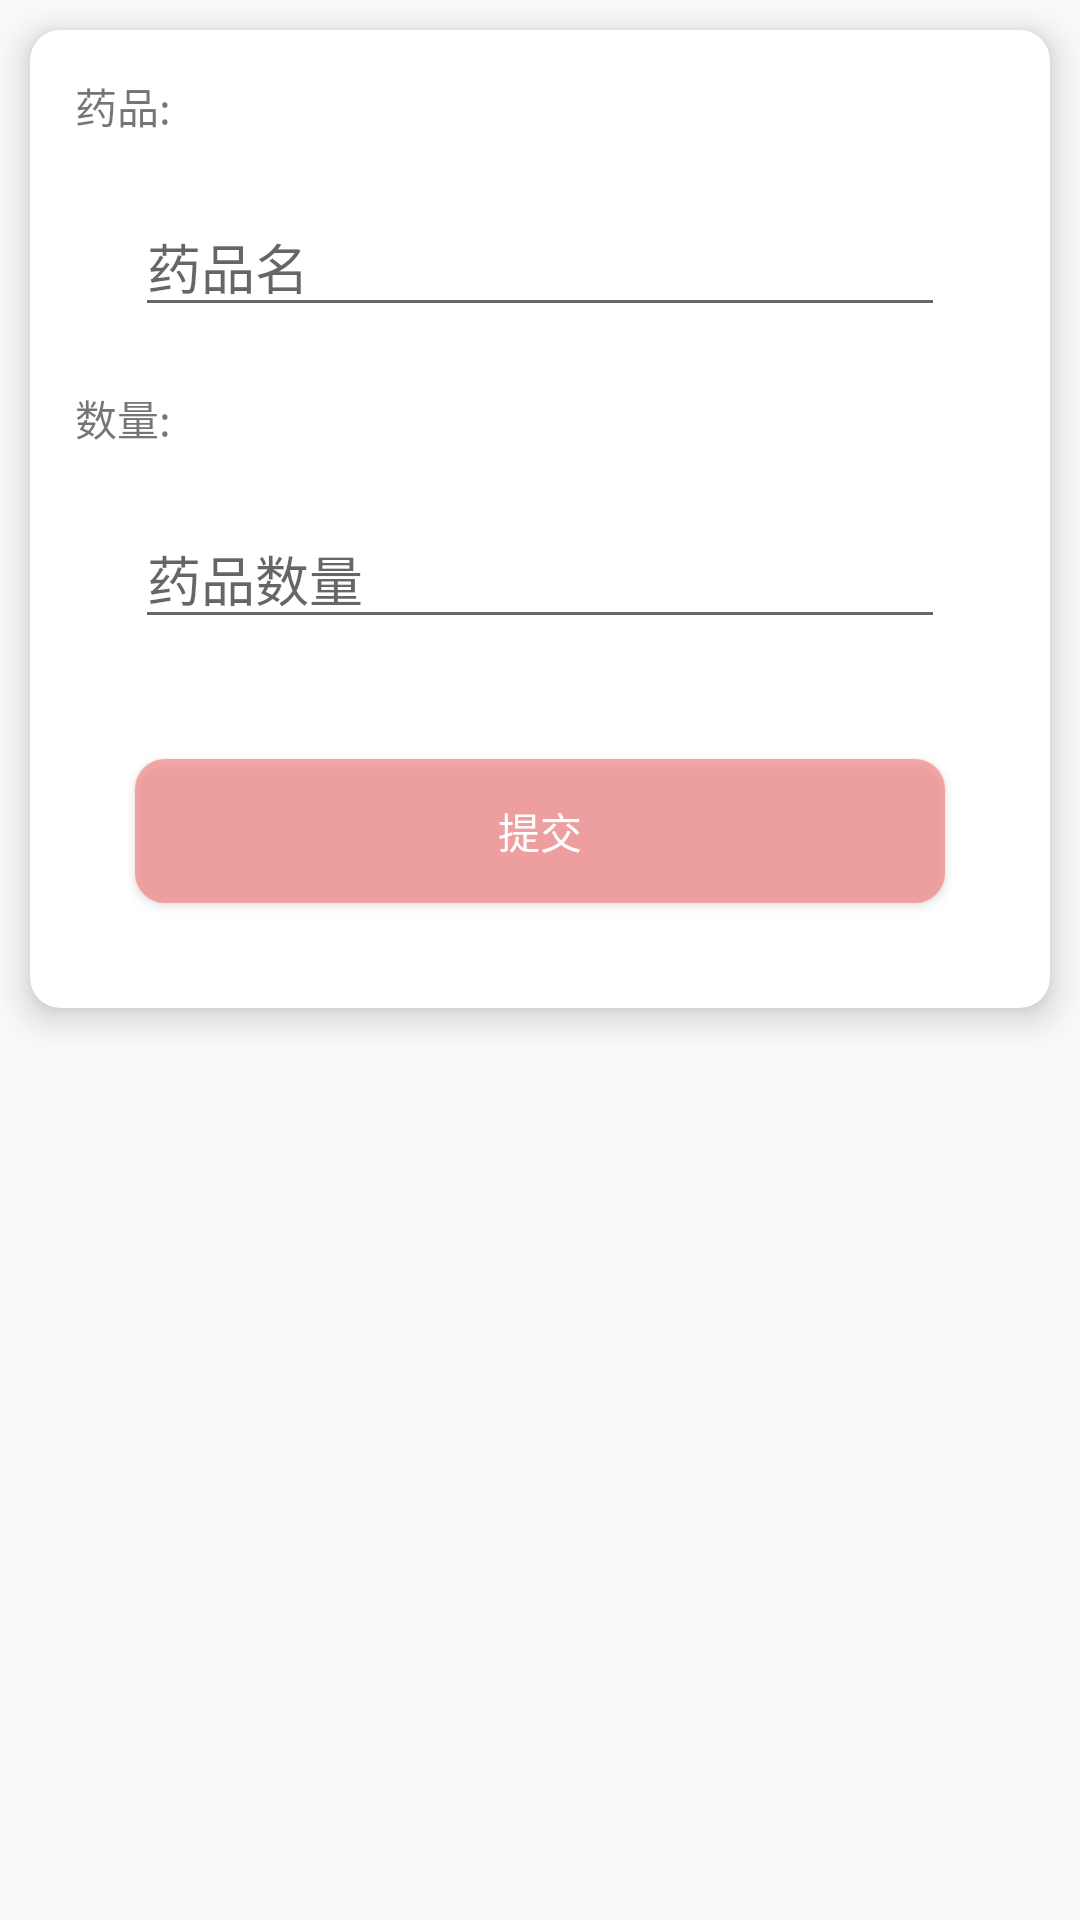

Android layout source for this screen:
<!-- AndroidManifest.xml: application theme Theme.SmartMedicineBox -->
<!-- res/layout/update_alertdialog_view.xml -->
<?xml version="1.0" encoding="utf-8"?>

<LinearLayout xmlns:android="http://schemas.android.com/apk/res/android"
    xmlns:app="http://schemas.android.com/apk/res-auto"
    android:layout_width="match_parent"
    android:layout_height="match_parent"
    android:background="#00FFFFFF"
    android:orientation="vertical">

    <androidx.cardview.widget.CardView
        android:layout_width="match_parent"
        android:layout_height="wrap_content"
        android:layout_margin="10dp"
        android:orientation="horizontal"
        app:cardCornerRadius="10dp"
        app:cardElevation="7dp"
        app:contentPadding="15dp">

        <TableLayout
            android:layout_width="match_parent"
            android:layout_height="match_parent">

            <TextView android:text="药品:" />

            <EditText
                android:id="@+id/medicineNameText"
                android:layout_margin="20dp"
                android:hint="药品名" />

            <TextView android:text="数量:" />

            <EditText
                android:id="@+id/medicineNumText"
                android:layout_margin="20dp"
                android:hint="药品数量"
                android:inputType="number" />

            <Button
                android:id="@+id/submitBtn"
                android:layout_margin="20dp"
                android:background="@drawable/updatebutton_background"
                android:text="提交"
                android:textColor="@color/white" />
        </TableLayout>

    </androidx.cardview.widget.CardView>

</LinearLayout>
<!-- resources referenced by this layout -->
<resources>
  <color name="white">#FFFFFFFF</color>
  <!-- drawable updatebutton_background (drawable) -->
  <?xml version="1.0" encoding="utf-8"?>
  
  <shape xmlns:android="http://schemas.android.com/apk/res/android">
      <corners android:radius="10dp" />
      <solid android:color="#ADF68282" />
  </shape>
  <style name="Theme.SmartMedicineBox" parent="Base.Theme.SmartMedicineBox" />
  <style name="Base.Theme.SmartMedicineBox" parent="Theme.MaterialComponents.DayNight.NoActionBar.Bridge">
          
          
      </style>
</resources>
